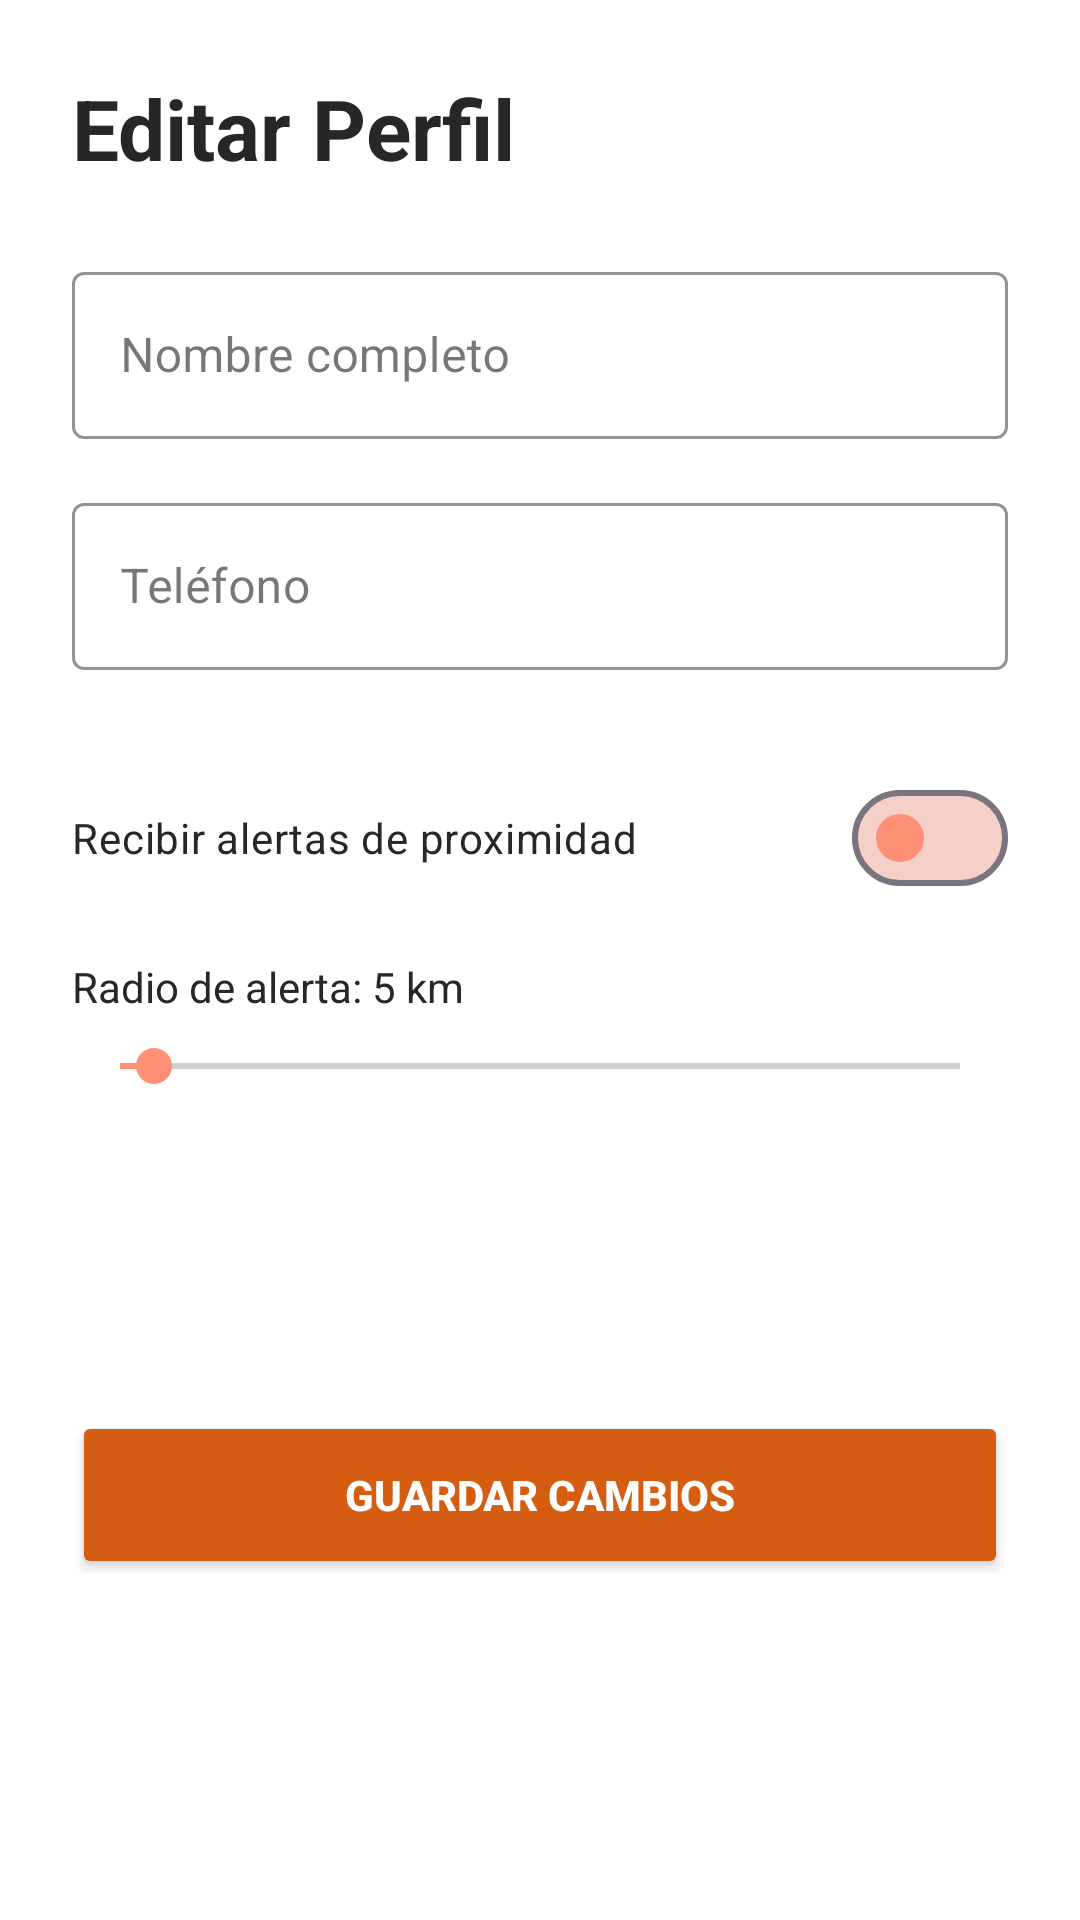

The Android layout XML behind this screen, and the referenced resources:
<!-- AndroidManifest.xml: application theme Theme.AlertasComunitarias -->
<!-- res/layout/activity_edit_profile.xml -->
<?xml version="1.0" encoding="utf-8"?>
<ScrollView xmlns:android="http://schemas.android.com/apk/res/android"
    xmlns:app="http://schemas.android.com/apk/res-auto"
    android:layout_width="match_parent"
    android:layout_height="match_parent"
    android:fillViewport="true"
    android:background="#FFFFFF">

    <androidx.constraintlayout.widget.ConstraintLayout
        android:layout_width="match_parent"
        android:layout_height="wrap_content"
        android:padding="24dp">

        <TextView
            android:id="@+id/tvEditTitle"
            android:layout_width="0dp"
            android:layout_height="wrap_content"
            android:text="Editar Perfil"
            android:textColor="#292626"
            android:textSize="28sp"
            android:textStyle="bold"
            app:layout_constraintTop_toTopOf="parent"
            app:layout_constraintStart_toStartOf="parent"
            app:layout_constraintEnd_toEndOf="parent" />

        <com.google.android.material.textfield.TextInputLayout
            android:id="@+id/tilEditName"
            style="@style/Widget.MaterialComponents.TextInputLayout.OutlinedBox"
            android:layout_width="0dp"
            android:layout_height="wrap_content"
            android:layout_marginTop="24dp"
            android:hint="Nombre completo"
            app:boxStrokeColor="@color/primary"
            app:hintTextColor="@color/primary"
            app:cursorColor="@color/primary"
            app:layout_constraintTop_toBottomOf="@id/tvEditTitle"
            app:layout_constraintStart_toStartOf="parent"
            app:layout_constraintEnd_toEndOf="parent">

            <com.google.android.material.textfield.TextInputEditText
                android:id="@+id/etEditName"
                android:layout_width="match_parent"
                android:textColor="#333"
                android:layout_height="wrap_content"
                android:inputType="textPersonName"
                 />
        </com.google.android.material.textfield.TextInputLayout>

        <com.google.android.material.textfield.TextInputLayout
            android:id="@+id/tilEditPhone"
            style="@style/Widget.MaterialComponents.TextInputLayout.OutlinedBox"
            android:layout_width="0dp"
            android:layout_height="wrap_content"
            android:layout_marginTop="16dp"
            android:hint="Teléfono"
            app:boxStrokeColor="@color/primary"
            app:hintTextColor="@color/primary"
            app:cursorColor="@color/primary"
            app:layout_constraintTop_toBottomOf="@id/tilEditName"
            app:layout_constraintStart_toStartOf="parent"
            app:layout_constraintEnd_toEndOf="parent">

            <com.google.android.material.textfield.TextInputEditText
                android:id="@+id/etEditPhone"
                android:layout_width="match_parent"
                android:layout_height="wrap_content"
                android:inputType="phone"
                android:textColor="#333" />
        </com.google.android.material.textfield.TextInputLayout>

        <com.google.android.material.materialswitch.MaterialSwitch
            android:id="@+id/switchEditNotifications"
            android:layout_width="0dp"
            android:layout_height="wrap_content"
            android:layout_marginTop="32dp"
            android:text="Recibir alertas de proximidad"
            android:textColor="#292626"
            app:thumbTint="#FF9075"
            app:trackTint="#F5D0C9"
            app:layout_constraintTop_toBottomOf="@id/tilEditPhone"
            app:layout_constraintStart_toStartOf="parent"
            app:layout_constraintEnd_toEndOf="parent" />

        <TextView
            android:id="@+id/tvEditRadiusLabel"
            android:layout_width="0dp"
            android:layout_height="wrap_content"
            android:layout_marginTop="16dp"
            android:text="Radio de alerta: 5 km"
            android:textColor="#292626"
            app:layout_constraintTop_toBottomOf="@id/switchEditNotifications"
            app:layout_constraintStart_toStartOf="parent"
            app:layout_constraintEnd_toEndOf="parent" />

        <SeekBar
            android:id="@+id/seekBarEditRadius"
            android:layout_width="0dp"
            android:layout_height="wrap_content"
            android:layout_marginTop="8dp"
            android:max="100"
            android:min="1"
            android:progress="5"
            android:progressTint="#FF9075"
            android:thumbTint="#FF9075"
            app:layout_constraintTop_toBottomOf="@id/tvEditRadiusLabel"
            app:layout_constraintStart_toStartOf="parent"
            app:layout_constraintEnd_toEndOf="parent" />

        <Button
            android:id="@+id/btnSaveEdits"
            android:layout_width="0dp"
            android:layout_height="56dp"
            android:layout_marginTop="40dp"
            android:layout_marginBottom="24dp"
            android:backgroundTint="@color/primary"
            android:text="Guardar Cambios"
            android:textColor="#FFFFFF"
            android:textStyle="bold"
            app:cornerRadius="8dp"
            app:layout_constraintTop_toBottomOf="@id/seekBarEditRadius"
            app:layout_constraintStart_toStartOf="parent"
            app:layout_constraintEnd_toEndOf="parent"
            app:layout_constraintBottom_toBottomOf="parent" />

    </androidx.constraintlayout.widget.ConstraintLayout>
</ScrollView>
<!-- resources referenced by this layout -->
<resources>
  <color name="primary">#D55D11</color>
  <style name="Theme.AlertasComunitarias" parent="Base.Theme.AlertasComunitarias" />
  <style name="Base.Theme.AlertasComunitarias" parent="Theme.Material3.Light.NoActionBar">
          
           <item name="colorPrimary">@color/primary</item>
      </style>
</resources>
